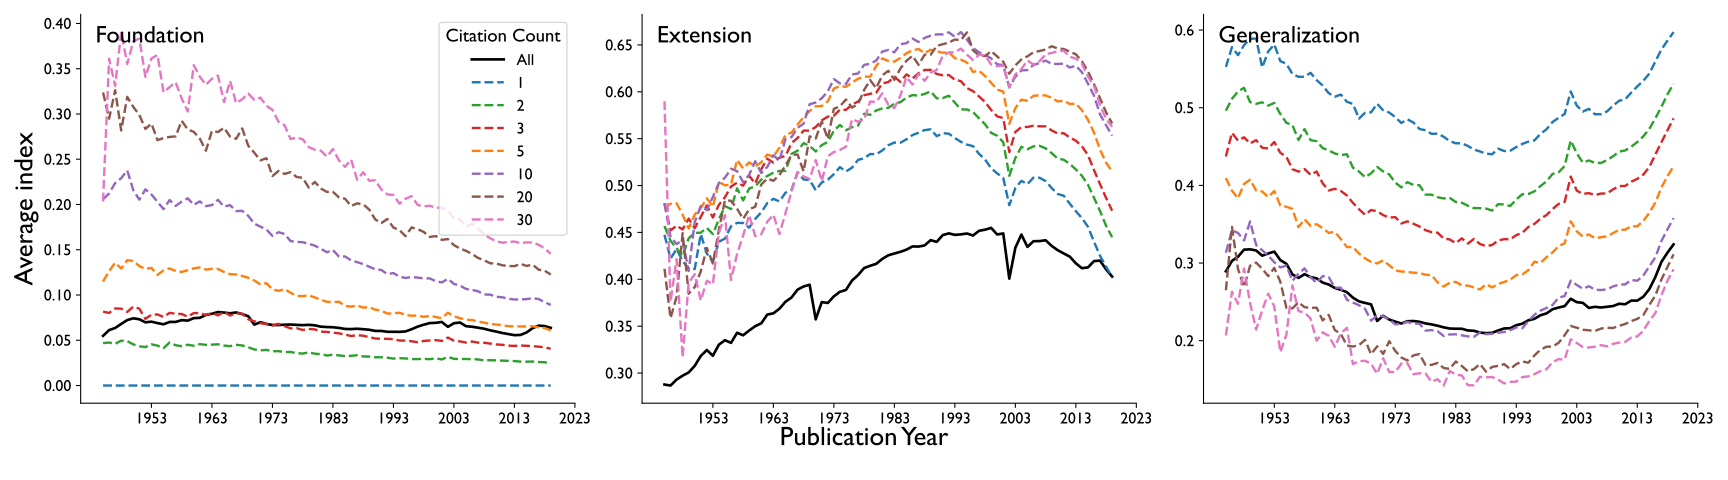

The data file committed next to this chart (first rows):
topic, activity_year, reference_threshold, citation_threshold, index_name, legend_title, norm_kind, norm_col, norm_value, pub_year, mean_value, n
full, 5, 1, 0, Extension, Citation Count, all, , , 1945, 0.2877, 12036
full, 5, 1, 0, Extension, Citation Count, all, , , 1946, 0.2867, 14510
full, 5, 1, 0, Extension, Citation Count, all, , , 1947, 0.293, 18115
full, 5, 1, 0, Extension, Citation Count, all, , , 1948, 0.2972, 21926
full, 5, 1, 0, Extension, Citation Count, all, , , 1949, 0.3006, 26283
full, 5, 1, 0, Extension, Citation Count, all, , , 1950, 0.3077, 30731
full, 5, 1, 0, Extension, Citation Count, all, , , 1951, 0.3182, 34323
full, 5, 1, 0, Extension, Citation Count, all, , , 1952, 0.3245, 37027
full, 5, 1, 0, Extension, Citation Count, all, , , 1953, 0.3185, 42514
full, 5, 1, 0, Extension, Citation Count, all, , , 1954, 0.3303, 43849
full, 5, 1, 0, Extension, Citation Count, all, , , 1955, 0.335, 46990
full, 5, 1, 0, Extension, Citation Count, all, , , 1956, 0.3322, 50411
full, 5, 1, 0, Extension, Citation Count, all, , , 1957, 0.343, 53732
full, 5, 1, 0, Extension, Citation Count, all, , , 1958, 0.3403, 60541
full, 5, 1, 0, Extension, Citation Count, all, , , 1959, 0.3454, 65223
full, 5, 1, 0, Extension, Citation Count, all, , , 1960, 0.35, 71379
full, 5, 1, 0, Extension, Citation Count, all, , , 1961, 0.3531, 77211
full, 5, 1, 0, Extension, Citation Count, all, , , 1962, 0.3624, 84322
full, 5, 1, 0, Extension, Citation Count, all, , , 1963, 0.3637, 93478
full, 5, 1, 0, Extension, Citation Count, all, , , 1964, 0.3686, 103314
full, 5, 1, 0, Extension, Citation Count, all, , , 1965, 0.3761, 115574
full, 5, 1, 0, Extension, Citation Count, all, , , 1966, 0.3806, 127300
full, 5, 1, 0, Extension, Citation Count, all, , , 1967, 0.389, 141937
full, 5, 1, 0, Extension, Citation Count, all, , , 1968, 0.3924, 153759
full, 5, 1, 0, Extension, Citation Count, all, , , 1969, 0.3942, 164941
full, 5, 1, 0, Extension, Citation Count, all, , , 1970, 0.3573, 196635
full, 5, 1, 0, Extension, Citation Count, all, , , 1971, 0.3757, 202561
full, 5, 1, 0, Extension, Citation Count, all, , , 1972, 0.3748, 222509
full, 5, 1, 0, Extension, Citation Count, all, , , 1973, 0.3818, 234074
full, 5, 1, 0, Extension, Citation Count, all, , , 1974, 0.3866, 238311
full, 5, 1, 0, Extension, Citation Count, all, , , 1975, 0.3886, 247683
full, 5, 1, 0, Extension, Citation Count, all, , , 1976, 0.3987, 255689
full, 5, 1, 0, Extension, Citation Count, all, , , 1977, 0.4045, 269324
full, 5, 1, 0, Extension, Citation Count, all, , , 1978, 0.412, 282222
full, 5, 1, 0, Extension, Citation Count, all, , , 1979, 0.4144, 295556
full, 5, 1, 0, Extension, Citation Count, all, , , 1980, 0.4165, 314426
full, 5, 1, 0, Extension, Citation Count, all, , , 1981, 0.4217, 332826
full, 5, 1, 0, Extension, Citation Count, all, , , 1982, 0.4256, 345288
full, 5, 1, 0, Extension, Citation Count, all, , , 1983, 0.4275, 364042
full, 5, 1, 0, Extension, Citation Count, all, , , 1984, 0.4293, 381916
full, 5, 1, 0, Extension, Citation Count, all, , , 1985, 0.4316, 399899
full, 5, 1, 0, Extension, Citation Count, all, , , 1986, 0.4351, 419709
full, 5, 1, 0, Extension, Citation Count, all, , , 1987, 0.4349, 439423
full, 5, 1, 0, Extension, Citation Count, all, , , 1988, 0.4361, 463465
full, 5, 1, 0, Extension, Citation Count, all, , , 1989, 0.4417, 485154
full, 5, 1, 0, Extension, Citation Count, all, , , 1990, 0.4399, 514400
full, 5, 1, 0, Extension, Citation Count, all, , , 1991, 0.4471, 535885
full, 5, 1, 0, Extension, Citation Count, all, , , 1992, 0.449, 565631
full, 5, 1, 0, Extension, Citation Count, all, , , 1993, 0.4474, 572794
full, 5, 1, 0, Extension, Citation Count, all, , , 1994, 0.4479, 598487
full, 5, 1, 0, Extension, Citation Count, all, , , 1995, 0.4488, 626273
full, 5, 1, 0, Extension, Citation Count, all, , , 1996, 0.4467, 680570
full, 5, 1, 0, Extension, Citation Count, all, , , 1997, 0.4517, 723680
full, 5, 1, 0, Extension, Citation Count, all, , , 1998, 0.4529, 771360
full, 5, 1, 0, Extension, Citation Count, all, , , 1999, 0.4548, 819042
full, 5, 1, 0, Extension, Citation Count, all, , , 2000, 0.4478, 886595
full, 5, 1, 0, Extension, Citation Count, all, , , 2001, 0.4489, 929743
full, 5, 1, 0, Extension, Citation Count, all, , , 2002, 0.4007, 1286109
full, 5, 1, 0, Extension, Citation Count, all, , , 2003, 0.4337, 1247736
full, 5, 1, 0, Extension, Citation Count, all, , , 2004, 0.4477, 1284140
... 1,740 more rows
